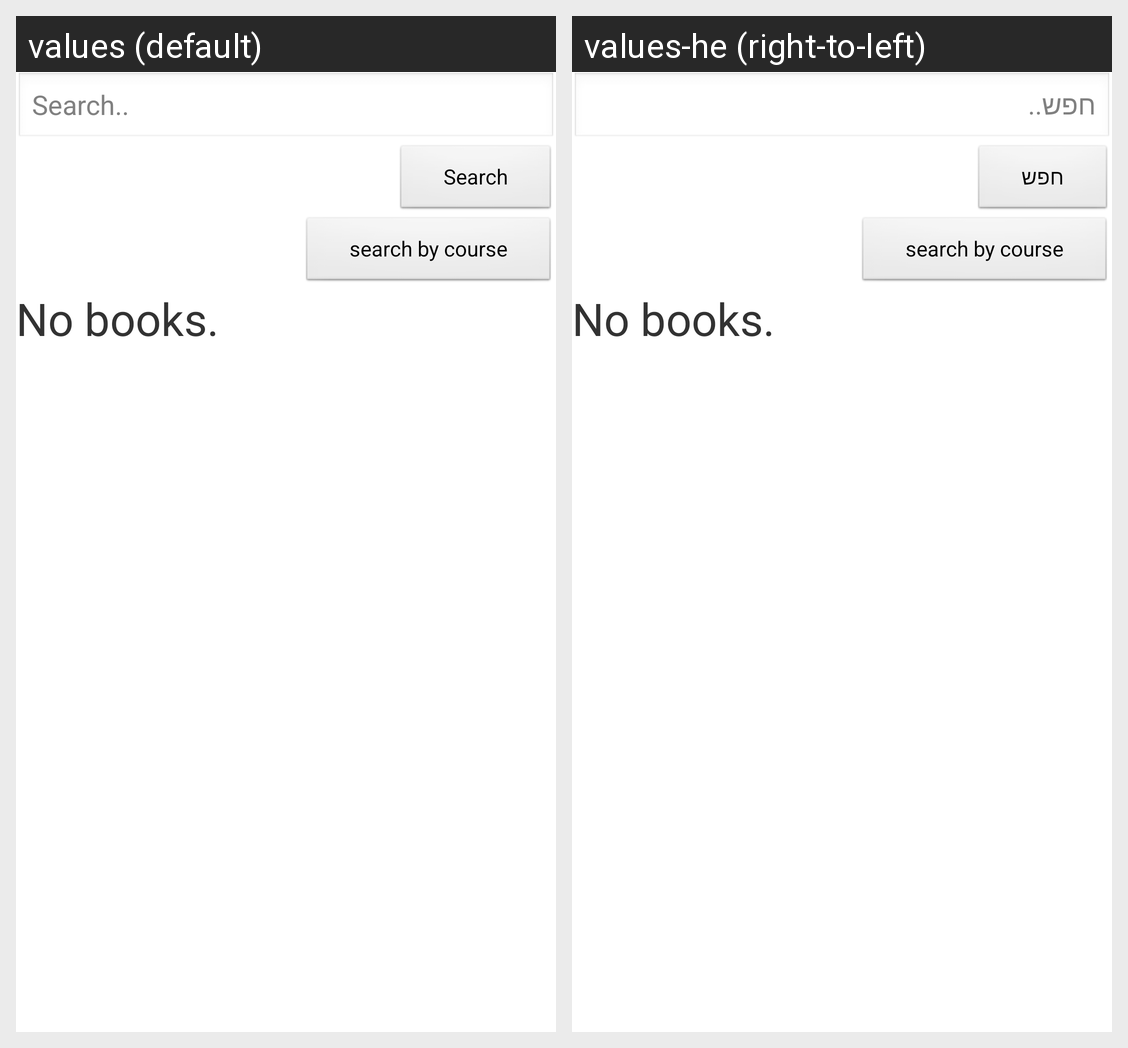

The Android screen above is rendered under two locales of the same app. Produce the string resources it draws, with the default and per-locale values.
Android screen res/layout/lib_search_fragment.xml rendered under 2 locales, left to right: values (default), values-he (right-to-left). Device: Nexus 5 (rendered at 1080×1920; each locale shown at half size, 540×960, under a caption strip naming it); theme AppTheme.
Strings drawn on this screen, with the default value and each locale's value (text and hints the layout hard-codes, and strings that could not be matched under every locale, appear in the picture but are not listed):

lib_prompt_search
  values: Search..
  values-he: חפש..

lib_action_search
  values: Search
  values-he: חפש
